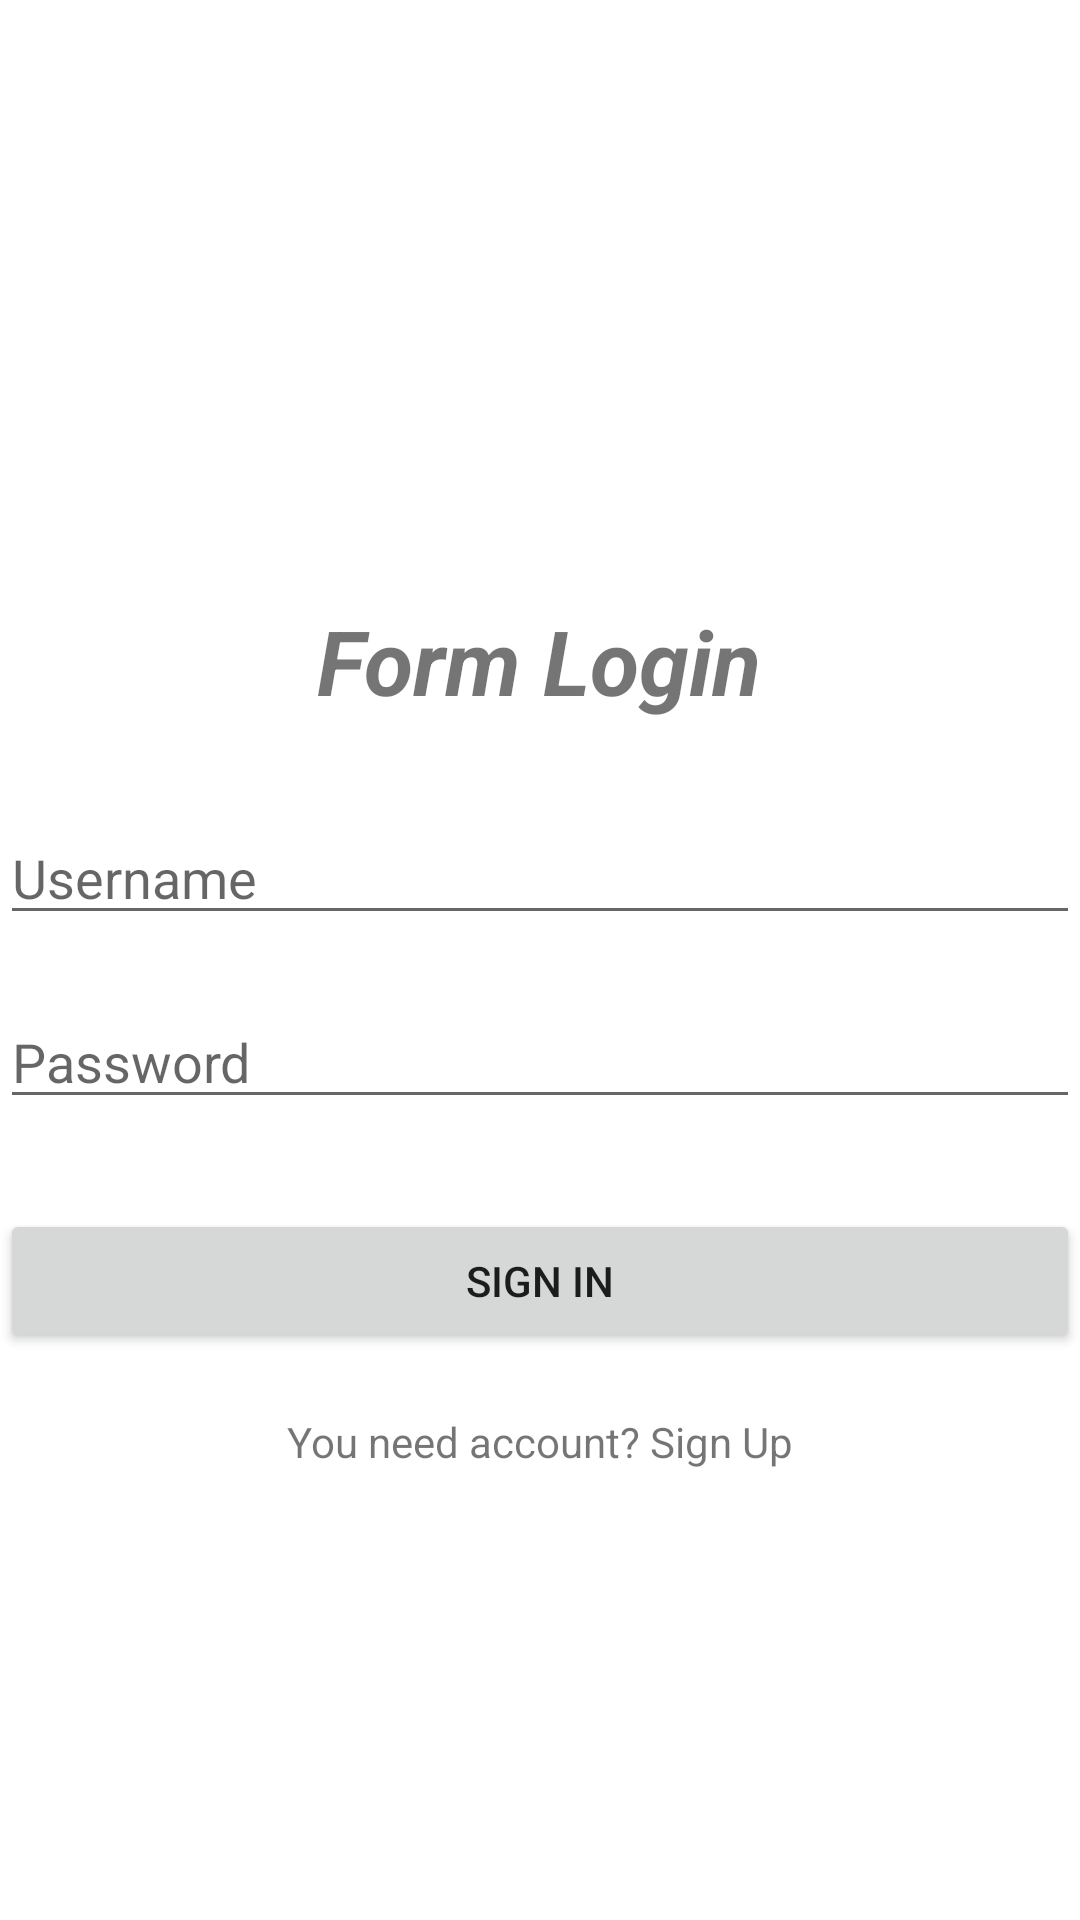

Produce the Android XML layout that renders to this screen, including the resource entries it uses.
<!-- AndroidManifest.xml: application theme Theme.LayoutAndMessage -->
<!-- res/layout/form_login_linear.xml -->
<?xml version="1.0" encoding="utf-8"?>
<LinearLayout xmlns:android="http://schemas.android.com/apk/res/android"
    android:layout_width="match_parent"
    android:layout_height="match_parent"
    android:layout_marginHorizontal="30dp"
    android:orientation="vertical">

    <ImageView
        android:layout_width="100dp"
        android:layout_height="100dp"
        android:layout_gravity="center"
        android:layout_margin="50dp"
        android:src="@drawable/ic_launcher_background" />

    <TextView
        android:layout_width="wrap_content"
        android:layout_height="wrap_content"
        android:layout_gravity="center"
        android:layout_marginBottom="30dp"
        android:text="Form Login"
        android:textSize="30sp"
        android:textStyle="bold|italic" />

    <EditText
        android:layout_width="match_parent"
        android:layout_height="wrap_content"
        android:layout_marginBottom="20dp"
        android:inputType="textPersonName"
        android:hint="Username" />

    <EditText
        android:layout_width="match_parent"
        android:layout_height="wrap_content"
        android:layout_marginBottom="30dp"
        android:inputType="textPassword"
        android:hint="Password" />

    <Button
        android:layout_width="match_parent"
        android:layout_height="wrap_content"
        android:layout_gravity="center"
        android:layout_marginBottom="20dp"
        android:text="Sign In" />

    <TextView
        android:layout_width="wrap_content"
        android:layout_height="wrap_content"
        android:layout_gravity="center"
        android:text="You need account? Sign Up" />


</LinearLayout>
<!-- resources referenced by this layout -->
<resources>
  <style name="Theme.LayoutAndMessage" parent="Theme.MaterialComponents.DayNight.DarkActionBar">
          
          <item name="colorPrimary">@color/purple_500</item>
          <item name="colorPrimaryVariant">@color/purple_700</item>
          <item name="colorOnPrimary">@color/white</item>
          
          <item name="colorSecondary">@color/teal_200</item>
          <item name="colorSecondaryVariant">@color/teal_700</item>
          <item name="colorOnSecondary">@color/black</item>
          
          <item name="android:statusBarColor" tools:targetApi="l">?attr/colorPrimaryVariant</item>
          
      </style>
  <!-- not gathered from this repository: default colours our renderer supplied (Android Studio template values) -->
  <color name="purple_500">#FF6200EE</color>
  <color name="purple_700">#FF3700B3</color>
  <color name="teal_200">#FF03DAC5</color>
  <color name="teal_700">#FF018786</color>
  <color name="black">#FF000000</color>
  <color name="white">#FFFFFFFF</color>
</resources>
